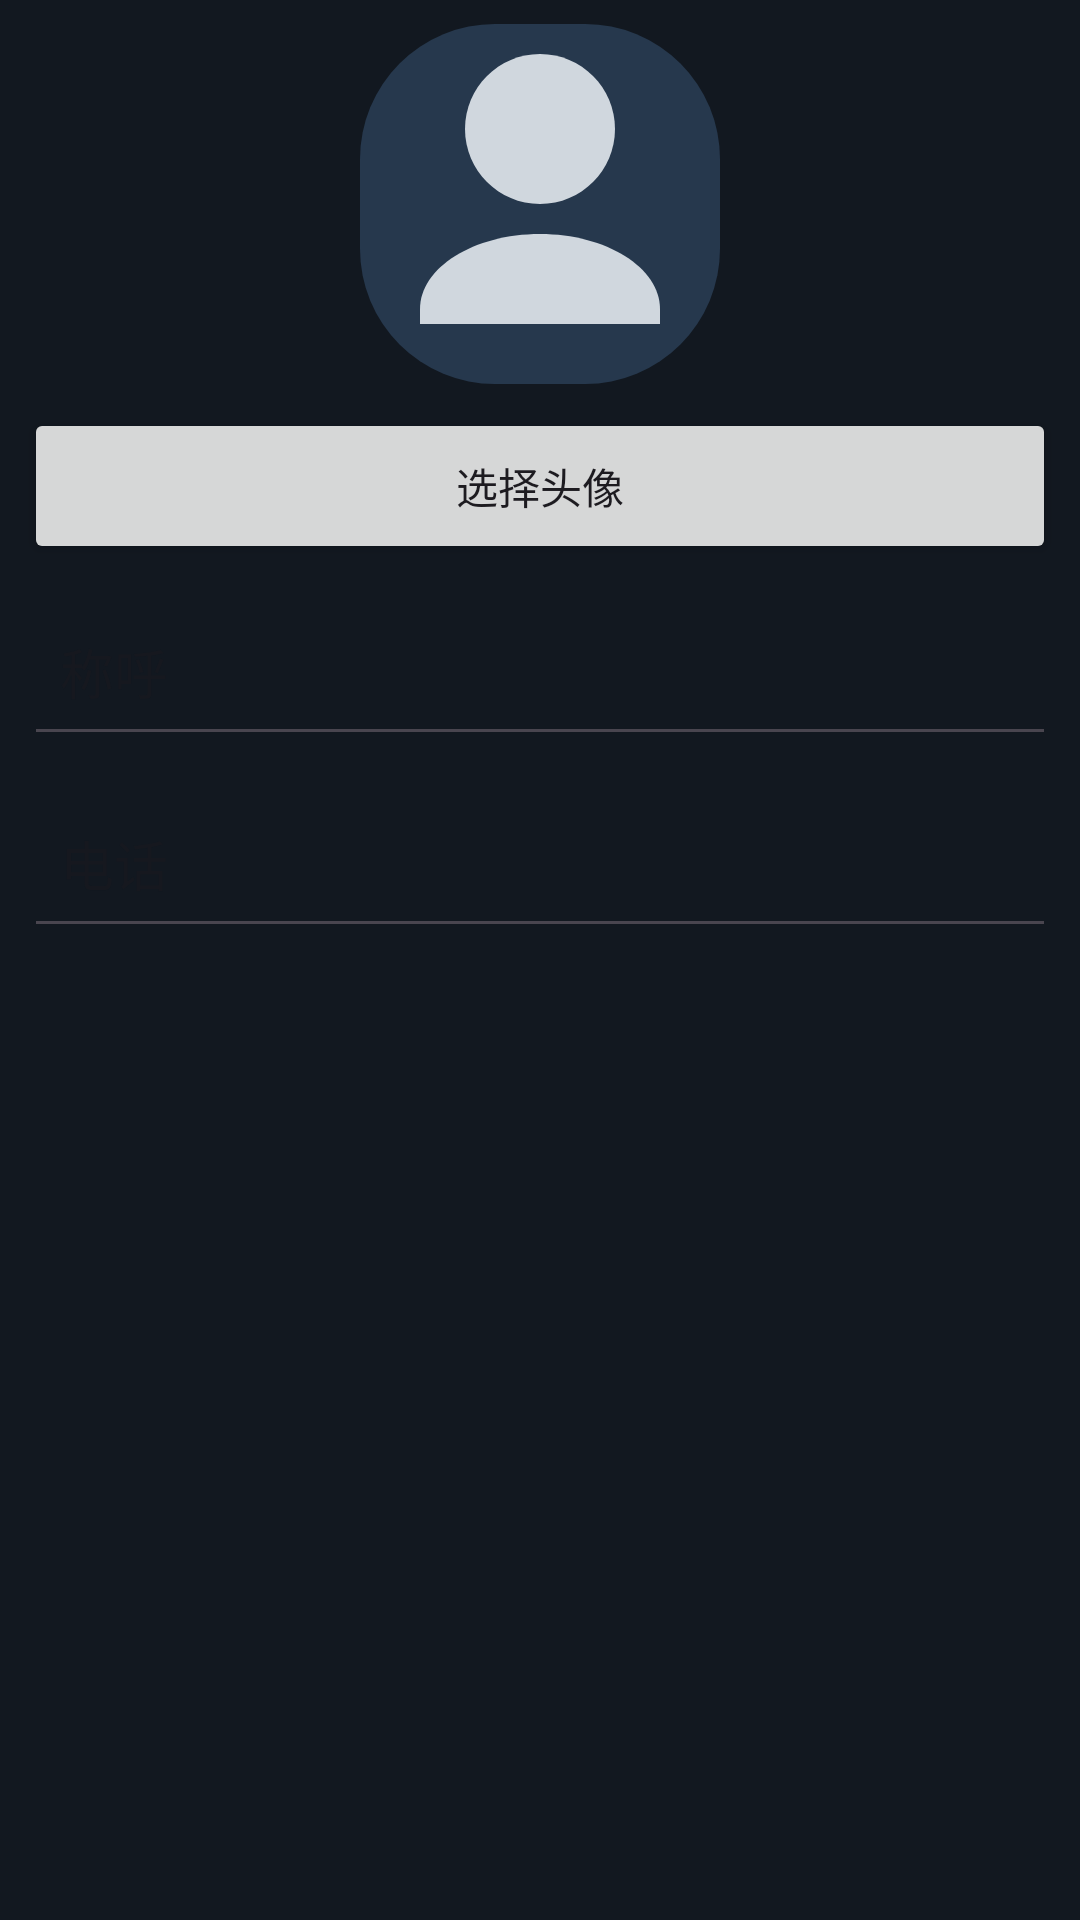

This screen was rendered from an Android layout file. Write that file and the resources it references.
<!-- AndroidManifest.xml: application theme Theme.ElderLauncher -->
<!-- res/layout/dialog_edit_contact.xml -->
<?xml version="1.0" encoding="utf-8"?>
<LinearLayout xmlns:android="http://schemas.android.com/apk/res/android"
    android:layout_width="match_parent"
    android:layout_height="wrap_content"
    android:orientation="vertical"
    android:padding="8dp">

    <ImageView
        android:id="@+id/ivContactAvatarPreview"
        android:layout_width="120dp"
        android:layout_height="120dp"
        android:layout_gravity="center_horizontal"
        android:background="@drawable/bg_avatar"
        android:contentDescription="@string/pick_avatar"
        android:scaleType="centerCrop"
        android:src="@drawable/ic_avatar_placeholder" />

    <Button
        android:id="@+id/btnPickAvatar"
        android:layout_width="match_parent"
        android:layout_height="52dp"
        android:layout_marginTop="8dp"
        android:text="@string/pick_avatar"
        android:textAllCaps="false" />

    <EditText
        android:id="@+id/etContactName"
        android:layout_width="match_parent"
        android:layout_height="56dp"
        android:layout_marginTop="8dp"
        android:hint="@string/name"
        android:inputType="textPersonName"
        android:maxLines="1"
        android:padding="12dp"
        android:textSize="18sp" />

    <EditText
        android:id="@+id/etContactPhone"
        android:layout_width="match_parent"
        android:layout_height="56dp"
        android:layout_marginTop="8dp"
        android:hint="@string/phone"
        android:inputType="phone"
        android:maxLines="1"
        android:padding="12dp"
        android:textSize="18sp" />

</LinearLayout>
<!-- resources referenced by this layout -->
<resources>
  <!-- drawable bg_avatar (drawable) -->
  <shape xmlns:android="http://schemas.android.com/apk/res/android">
      <solid android:color="@color/card_secondary" />
      <corners android:radius="45dp" />
  </shape>
  <!-- drawable ic_avatar_placeholder (drawable) -->
  <vector xmlns:android="http://schemas.android.com/apk/res/android"
      android:width="96dp"
      android:height="96dp"
      android:viewportWidth="24"
      android:viewportHeight="24">
      <path
          android:fillColor="#D0D7DE"
          android:pathData="M12,12c2.76,0 5,-2.24 5,-5s-2.24,-5 -5,-5 -5,2.24 -5,5 2.24,5 5,5z" />
      <path
          android:fillColor="#D0D7DE"
          android:pathData="M12,14c-4.42,0 -8,2.24 -8,5v1h16v-1c0,-2.76 -3.58,-5 -8,-5z" />
  </vector>
  <string name="name">称呼</string>
  <string name="phone">电话</string>
  <string name="pick_avatar">选择头像</string>
  <style name="Theme.ElderLauncher" parent="Theme.Material3.DayNight.NoActionBar">
          <item name="android:statusBarColor">@color/bg_primary</item>
          <item name="android:navigationBarColor">@color/bg_primary</item>
          <item name="android:windowBackground">@color/bg_primary</item>
          <item name="colorPrimary">@color/accent_douyin</item>
          <item name="colorSecondary">@color/accent_phone</item>
          <item name="android:windowLightStatusBar" tools:targetApi="m">false</item>
      </style>
  <color name="card_secondary">#26384D</color>
  <color name="bg_primary">#121820</color>
  <color name="accent_douyin">#00E4BC</color>
  <color name="accent_phone">#57D262</color>
</resources>
